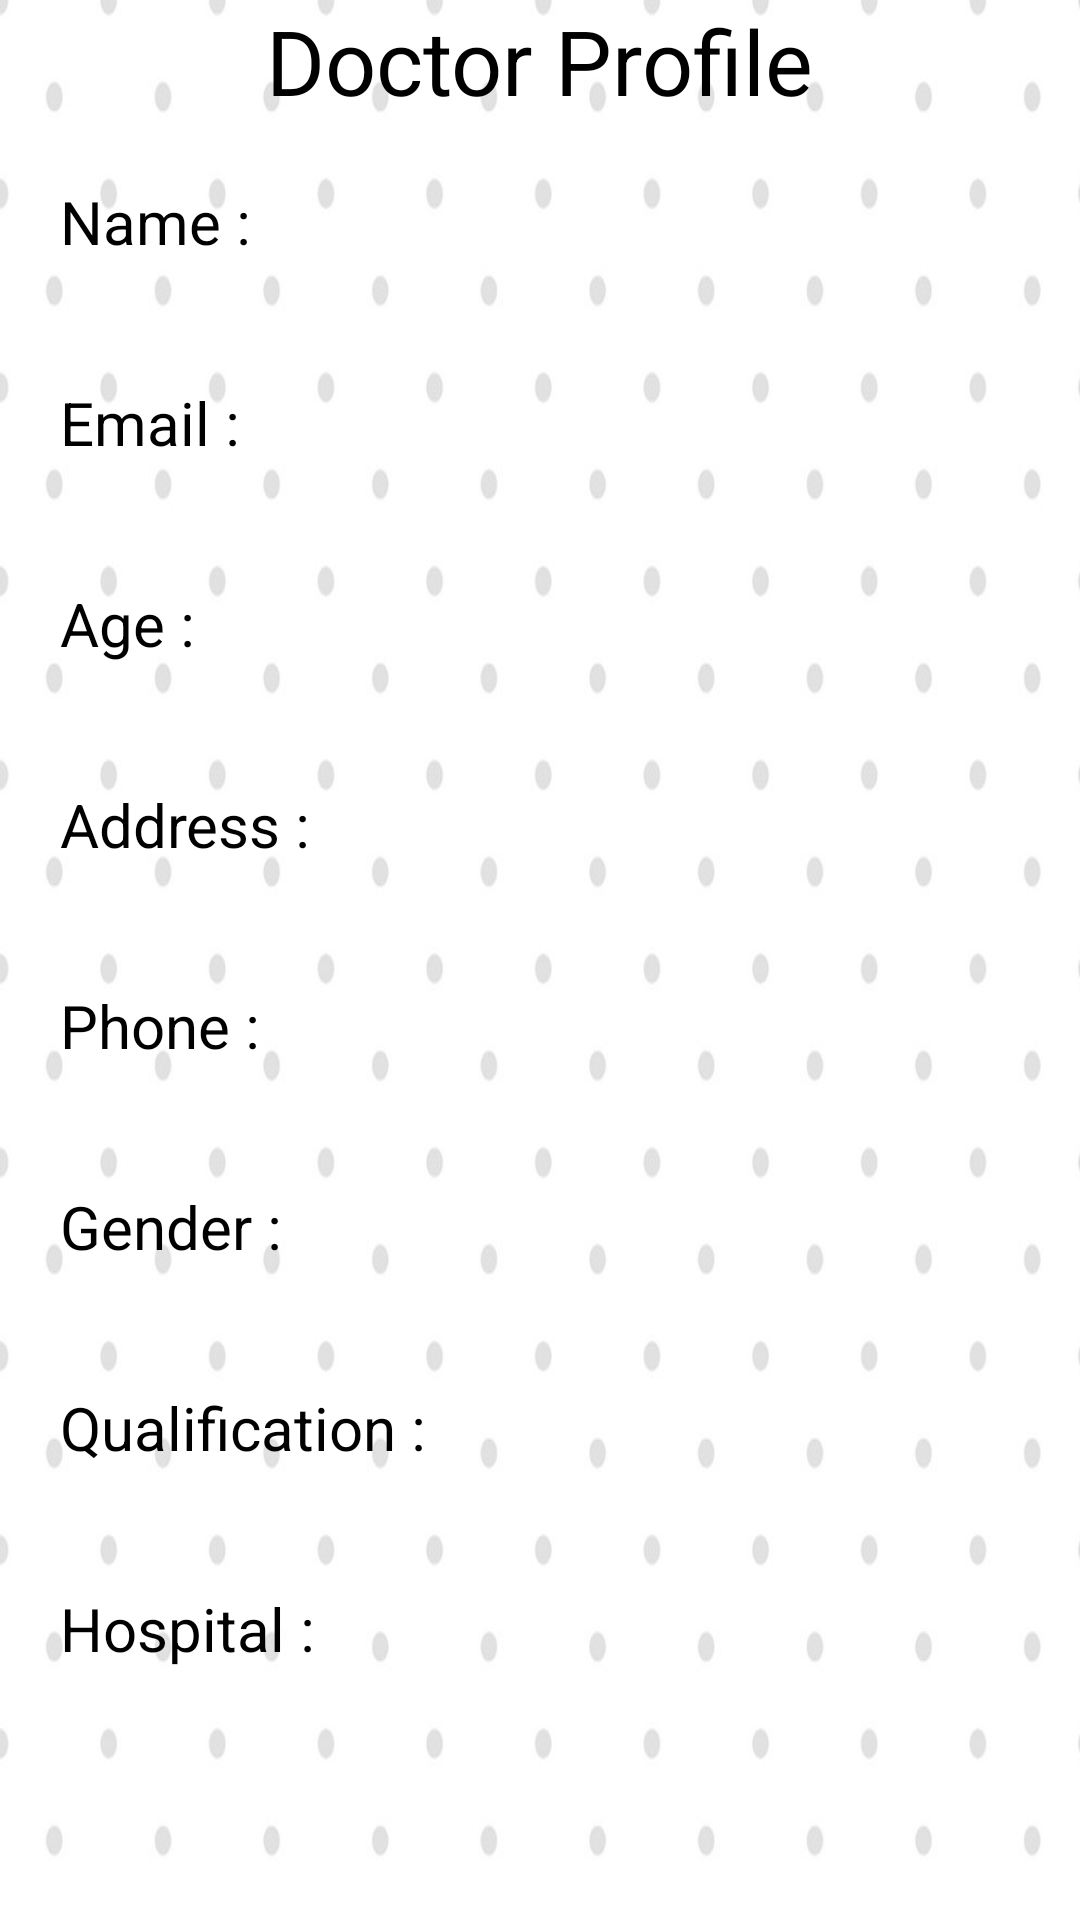

Android layout source for this screen:
<!-- AndroidManifest.xml: application theme AppTheme -->
<!-- res/layout/activity_doctor__retrieve_data.xml -->
<?xml version="1.0" encoding="utf-8"?>
<LinearLayout xmlns:android="http://schemas.android.com/apk/res/android"
    xmlns:app="http://schemas.android.com/apk/res-auto"
    xmlns:tools="http://schemas.android.com/tools"
    android:layout_width="match_parent"
    android:layout_height="match_parent"
    tools:context=".doctor_RetrieveData"
    android:orientation="vertical"
    android:background="@drawable/appback">

    <ScrollView
        android:layout_width="match_parent"
        android:layout_height="match_parent">

        <LinearLayout
            android:layout_width="match_parent"
            android:layout_height="match_parent"
            android:orientation="vertical">

            <TextView
                android:layout_width="wrap_content"
                android:layout_height="wrap_content"
                android:text="Doctor Profile"
                android:textSize="30dp"
                android:textColor="@color/textColour"
                android:layout_gravity="center"/>

        <LinearLayout
            android:layout_width="match_parent"
            android:layout_height="wrap_content"
            android:orientation="horizontal">

            <TextView
                android:inputType="text"
                android:layout_width="wrap_content"
                android:layout_height="wrap_content"
                android:layout_margin="20dp"
                android:textColor="@color/textColour"
                android:textColorHint="@color/textColour"
                android:text="Name :"
                android:textSize="20dp"/>

            <TextView
                android:id="@+id/doctorretname_tv"
                android:inputType="text"
                android:layout_width="match_parent"
                android:layout_height="wrap_content"
                android:layout_margin="20dp"
                android:textColorHint="@color/textColour"
                android:textSize="20dp"/>

        </LinearLayout>

         <LinearLayout
             android:layout_width="match_parent"
             android:layout_height="wrap_content"
             android:orientation="horizontal">

             <TextView
                 android:layout_width="wrap_content"
                 android:layout_height="wrap_content"
                 android:layout_margin="20dp"
                 android:textColor="@color/textColour"
                 android:textColorHint="@color/textColour"
                 android:text="Email :"
                 android:textSize="20dp"/>

            <TextView
                android:id="@+id/doctorretemali_tv"
                android:inputType="textEmailAddress"
                android:layout_width="match_parent"
                android:layout_height="wrap_content"
                android:layout_margin="20dp"
                android:textColorHint="@color/textColour"
                android:textSize="20dp"/>

         </LinearLayout>

         <LinearLayout
             android:layout_width="match_parent"
             android:layout_height="wrap_content"
             android:orientation="horizontal">

             <TextView
                 android:layout_width="wrap_content"
                 android:layout_height="wrap_content"
                 android:layout_margin="20dp"
                 android:textColor="@color/textColour"
                 android:text="Age :"
                 android:textSize="20dp"/>


             <TextView
                android:id="@+id/doctorretage_tv"
                android:inputType="number"
                android:layout_width="match_parent"
                android:layout_height="wrap_content"
                android:layout_margin="20dp"
                android:textSize="20dp"/>

         </LinearLayout>

         <LinearLayout
             android:layout_width="match_parent"
             android:layout_height="wrap_content"
             android:orientation="horizontal">

             <TextView
                 android:layout_width="wrap_content"
                 android:layout_height="wrap_content"
                 android:layout_margin="20dp"
                 android:textColor="@color/textColour"
                 android:text="Address :"
                 android:textSize="20dp"/>

            <TextView
                android:id="@+id/doctorretaddress_tv"
                android:layout_width="match_parent"
                android:layout_height="wrap_content"
                android:layout_margin="20dp"
                android:textSize="20dp"/>

         </LinearLayout>

         <LinearLayout
             android:layout_width="match_parent"
             android:layout_height="wrap_content"
             android:orientation="horizontal">

             <TextView
                 android:layout_width="wrap_content"
                 android:layout_height="wrap_content"
                 android:layout_margin="20dp"
                 android:textColor="@color/textColour"
                 android:text="Phone :"
                 android:textSize="20dp"/>

             <TextView
                android:id="@+id/doctorretphoneno_tv"
                android:layout_width="match_parent"
                android:layout_height="wrap_content"
                android:layout_margin="20dp"
                android:textSize="20dp"/>

         </LinearLayout>

         <LinearLayout
             android:layout_width="match_parent"
             android:layout_height="wrap_content"
             android:orientation="horizontal">

             <TextView
                 android:layout_width="wrap_content"
                 android:layout_height="wrap_content"
                 android:layout_margin="20dp"
                 android:textColor="@color/textColour"
                 android:text="Gender :"
                 android:textSize="20dp"/>

            <TextView
                android:id="@+id/doctorretgender_tv"
                android:layout_width="match_parent"
                android:layout_height="wrap_content"
                android:layout_margin="20dp"
                android:textSize="20dp"/>

         </LinearLayout>

         <LinearLayout
             android:layout_width="match_parent"
             android:layout_height="wrap_content"
             android:orientation="horizontal">

             <TextView
                 android:layout_width="wrap_content"
                 android:layout_height="wrap_content"
                 android:layout_margin="20dp"
                 android:textColor="@color/textColour"
                 android:textColorHint="@color/textColour"
                 android:hint="Qualification :"
                 android:textSize="20dp"/>

            <TextView
                android:id="@+id/doctorretqualification_tv"
                android:layout_width="match_parent"
                android:layout_height="wrap_content"
                android:layout_margin="20dp"
                android:textSize="20dp"/>

         </LinearLayout>

         <LinearLayout
             android:layout_width="match_parent"
             android:layout_height="wrap_content"
             android:orientation="horizontal">

             <TextView
                 android:layout_width="wrap_content"
                 android:layout_height="wrap_content"
                 android:layout_margin="20dp"
                 android:textColor="@color/textColour"
                 android:textColorHint="@color/textColour"
                 android:hint="Hospital :"
                 android:textSize="20dp"/>

            <TextView
                android:id="@+id/doctorrethospital_tv"
                android:layout_width="match_parent"
                android:layout_height="wrap_content"
                android:layout_margin="20dp"
                android:textSize="20dp"/>


         </LinearLayout>


        </LinearLayout>
    </ScrollView>


</LinearLayout>
<!-- resources referenced by this layout -->
<resources>
  <color name="textColour">#000000 </color>
  <!-- drawable appback: jpg bitmap (drawable-v24, 58440 bytes) -->
  <style name="AppTheme" parent="Theme.AppCompat.Light.DarkActionBar">
          
          <item name="colorPrimary">@color/colorAccent</item>
          <item name="colorPrimaryDark">@color/colorAccent</item>
          <item name="colorAccent">@color/colorPrimary</item>
      </style>
  <color name="colorAccent">#808080</color>
  <color name="colorPrimary">#008577</color>
</resources>
